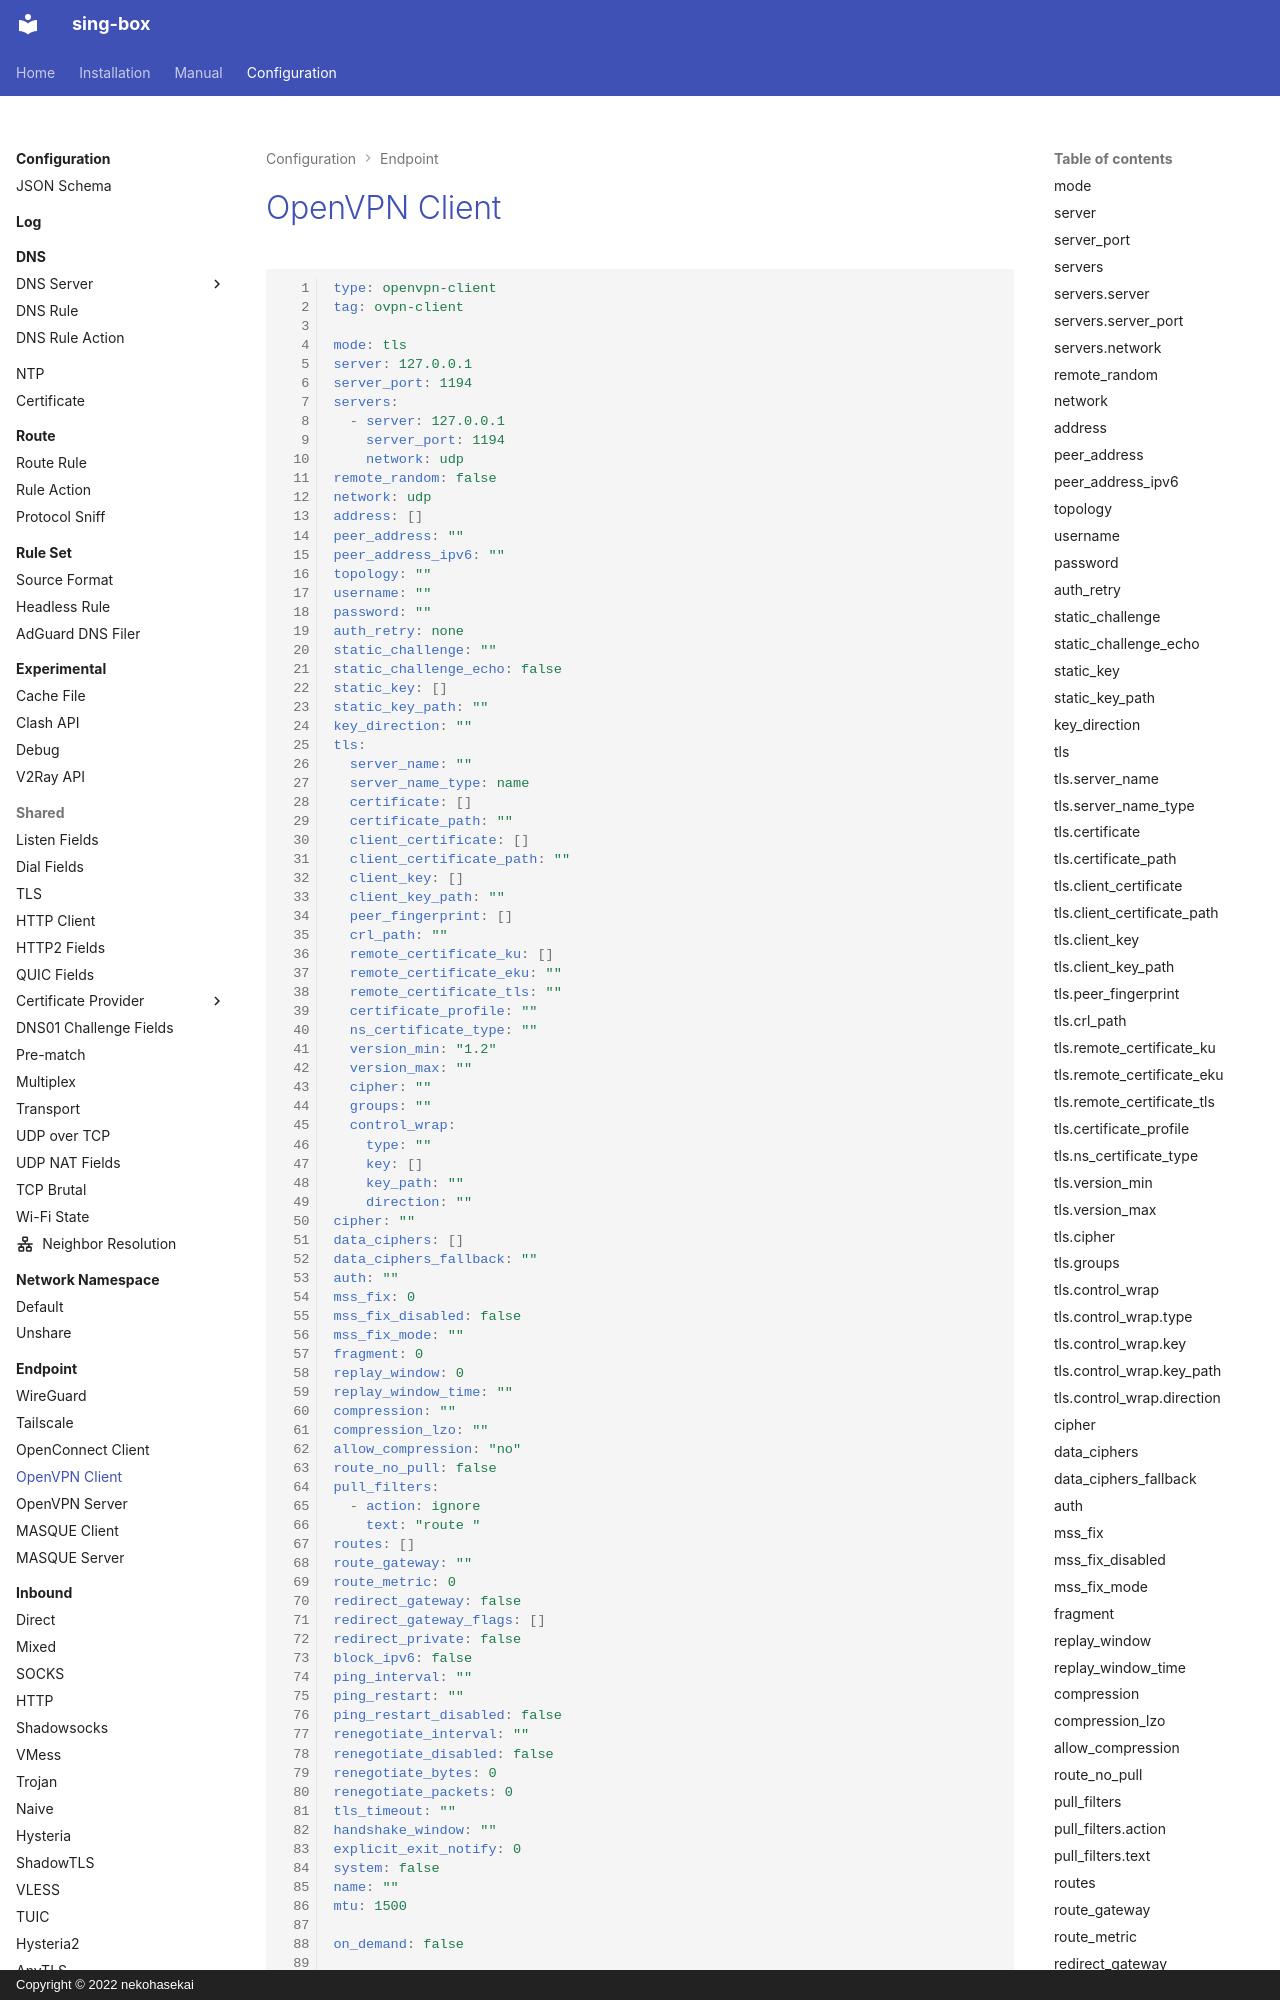

repository: Acheirial/sing-box · page: configuration/endpoint/openvpn-client/index.html · generator: mkdocs · copyright: Copyright © 2022 nekohasekai

# OpenVPN Client

```{.yaml linenums="1"}
type: openvpn-client
tag: ovpn-client

mode: tls
server: 127.0.0.1
server_port: 1194
servers:
  - server: 127.0.0.1
    server_port: 1194
    network: udp
remote_random: false
network: udp
address: []
peer_address: ""
peer_address_ipv6: ""
topology: ""
username: ""
password: ""
auth_retry: none
static_challenge: ""
static_challenge_echo: false
static_key: []
static_key_path: ""
key_direction: ""
tls:
  server_name: ""
  server_name_type: name
  certificate: []
  certificate_path: ""
  client_certificate: []
  client_certificate_path: ""
  client_key: []
  client_key_path: ""
  peer_fingerprint: []
  crl_path: ""
  remote_certificate_ku: []
  remote_certificate_eku: ""
  remote_certificate_tls: ""
  certificate_profile: ""
  ns_certificate_type: ""
  version_min: "1.2"
  version_max: ""
  cipher: ""
  groups: ""
  control_wrap:
    type: ""
    key: []
    key_path: ""
    direction: ""
cipher: ""
data_ciphers: []
data_ciphers_fallback: ""
auth: ""
mss_fix: 0
mss_fix_disabled: false
mss_fix_mode: ""
fragment: 0
replay_window: 0
replay_window_time: ""
compression: ""
compression_lzo: ""
allow_compression: "no"
route_no_pull: false
pull_filters:
  - action: ignore
    text: "route "
routes: []
route_gateway: ""
route_metric: 0
redirect_gateway: false
redirect_gateway_flags: []
redirect_private: false
block_ipv6: false
ping_interval: ""
ping_restart: ""
ping_restart_disabled: false
renegotiate_interval: ""
renegotiate_disabled: false
renegotiate_bytes: 0
renegotiate_packets: 0
tls_timeout: ""
handshake_window: ""
explicit_exit_notify: 0
system: false
name: ""
mtu: 1500

on_demand: false

# ... UDP NAT Fields

# ... Dial Fields

```

!!! note ""

    You can use a single value instead of an array when the content is only one item.
